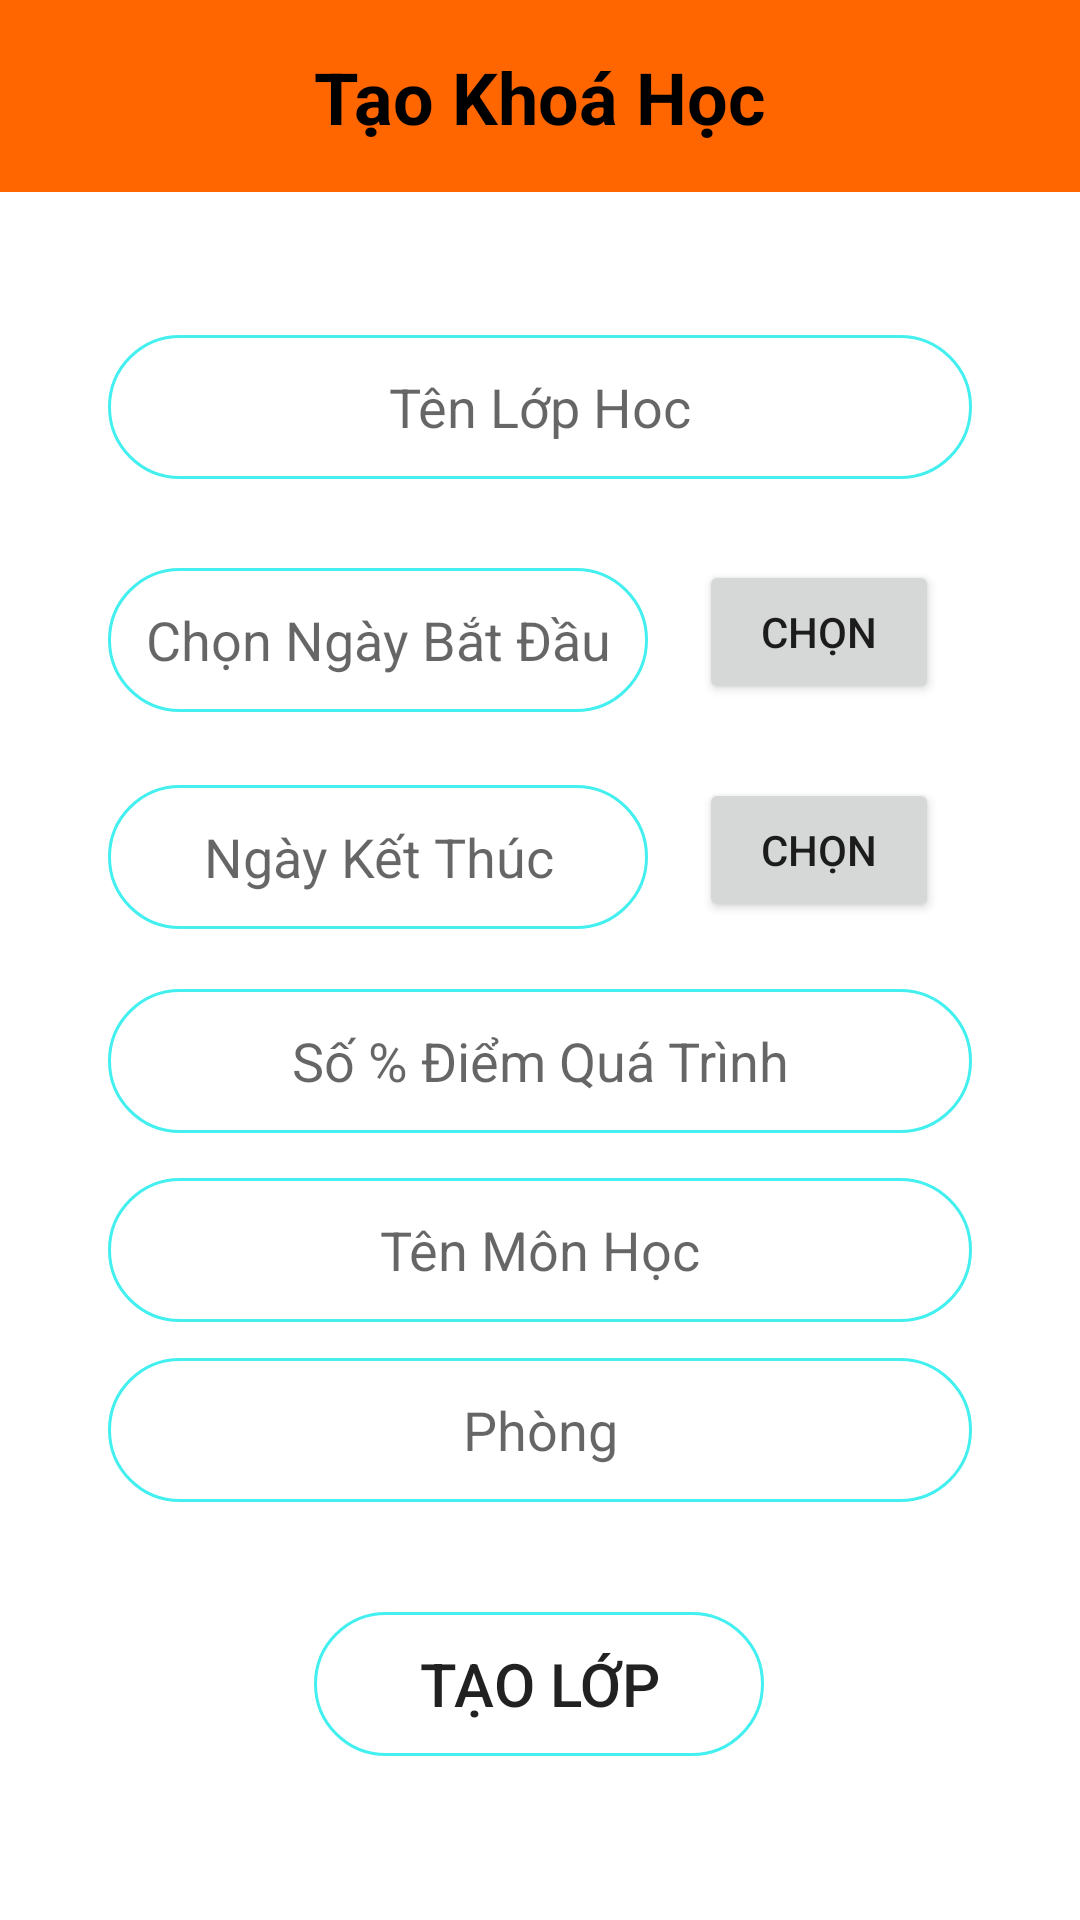

Layout XML and referenced resources for this Android screen:
<!-- AndroidManifest.xml: application theme Theme.AppDiemDanh -->
<!-- res/layout/activity_create_class.xml -->
<?xml version="1.0" encoding="utf-8"?>
<androidx.constraintlayout.widget.ConstraintLayout xmlns:android="http://schemas.android.com/apk/res/android"
    xmlns:app="http://schemas.android.com/apk/res-auto"
    xmlns:tools="http://schemas.android.com/tools"
    android:layout_width="match_parent"
    android:layout_height="match_parent"
    tools:context=".CreateClassActivity">


    <ImageView
        android:id="@+id/imageView3"
        android:layout_width="match_parent"
        android:layout_height="0dp"
        android:scaleType="centerCrop"
        android:src="@drawable/orange"
        app:layout_constraintBottom_toBottomOf="parent"
        app:layout_constraintEnd_toEndOf="parent"
        app:layout_constraintHeight_percent=".1"
        app:layout_constraintStart_toStartOf="parent"
        app:layout_constraintTop_toTopOf="parent"
        app:layout_constraintVertical_bias="0" />

    <TextView
        android:id="@+id/textView2"
        android:layout_width="wrap_content"
        android:layout_height="wrap_content"
        android:text="Tạo Khoá Học"
        android:textColor="@color/black"
        android:textStyle="bold"
        android:textSize="24sp"
        app:layout_constraintBottom_toBottomOf="@+id/imageView3"
        app:layout_constraintEnd_toEndOf="@+id/imageView3"
        app:layout_constraintStart_toStartOf="parent"
        app:layout_constraintTop_toTopOf="parent" />

    <EditText
        android:id="@+id/TenLop"
        android:layout_width="0dp"
        android:layout_height="wrap_content"
        android:background="@drawable/drawable_border"
        android:drawablePadding="10dp"
        android:hint="Tên Lớp Hoc"
        android:minHeight="48dp"
        android:paddingTop="10dp"
        android:paddingBottom="10dp"
        android:textAlignment="center"
        app:layout_constraintBottom_toBottomOf="parent"
        app:layout_constraintEnd_toEndOf="parent"
        app:layout_constraintHorizontal_bias=".5"
        app:layout_constraintStart_toStartOf="parent"
        app:layout_constraintTop_toBottomOf="@+id/imageView3"
        app:layout_constraintVertical_bias=".09"
        app:layout_constraintWidth_percent=".8" />


    <Button
        android:id="@+id/btn_ngayBD"
        android:layout_width="80dp"
        android:layout_height="wrap_content"
        android:layout_marginRight="30dp"
        android:text="Chọn"
        app:layout_constraintBottom_toTopOf="@+id/NgayKetThuc"
        app:layout_constraintEnd_toEndOf="parent"
        app:layout_constraintStart_toEndOf="@+id/NgayBatDau"
        app:layout_constraintTop_toBottomOf="@+id/TenLop" />

    <EditText
        android:id="@+id/NgayBatDau"
        android:layout_width="0dp"
        android:layout_height="wrap_content"
        android:background="@drawable/drawable_border"
        android:drawablePadding="10dp"
        android:hint="Chọn Ngày Bắt Đầu"
        android:inputType="date"
        android:minHeight="48dp"
        android:paddingTop="10dp"
        android:paddingBottom="10dp"
        android:textAlignment="center"
        android:textSize="18sp"
        app:layout_constraintBottom_toBottomOf="parent"
        app:layout_constraintEnd_toEndOf="parent"
        app:layout_constraintHorizontal_bias="0.2"
        app:layout_constraintStart_toStartOf="parent"
        app:layout_constraintTop_toBottomOf="@+id/TenLop"
        app:layout_constraintVertical_bias="0.069"
        app:layout_constraintWidth_percent=".5" />

    <Button
        android:id="@+id/btn_ngayKT"
        android:layout_width="80dp"
        android:layout_height="wrap_content"
        android:layout_marginRight="30dp"
        android:text="Chọn"
        app:layout_constraintBottom_toTopOf="@+id/Diem"
        app:layout_constraintEnd_toEndOf="parent"
        app:layout_constraintStart_toEndOf="@+id/NgayKetThuc"
        app:layout_constraintTop_toBottomOf="@+id/NgayBatDau" />

    <EditText
        android:id="@+id/NgayKetThuc"
        android:layout_width="0dp"
        android:layout_height="wrap_content"
        android:background="@drawable/drawable_border"
        android:drawablePadding="10dp"
        android:hint="Ngày Kết Thúc"
        android:inputType="datetime"
        android:minHeight="48dp"
        android:paddingTop="10dp"
        android:paddingBottom="10dp"
        android:textAlignment="center"
        android:textSize="18sp"
        app:layout_constraintBottom_toBottomOf="parent"
        app:layout_constraintEnd_toEndOf="parent"
        app:layout_constraintHorizontal_bias="0.2"
        app:layout_constraintStart_toStartOf="parent"
        app:layout_constraintTop_toBottomOf="@+id/NgayBatDau"
        app:layout_constraintVertical_bias="0.069"
        app:layout_constraintWidth_percent=".5" />

    <EditText
        android:id="@+id/Diem"
        android:layout_width="0dp"
        android:layout_height="wrap_content"
        android:background="@drawable/drawable_border"
        android:drawablePadding="10dp"
        android:hint="Số % Điểm Quá Trình"

        android:minHeight="48dp"
        android:paddingTop="10dp"
        android:paddingBottom="10dp"
        android:textAlignment="center"
        app:layout_constraintBottom_toBottomOf="parent"
        app:layout_constraintEnd_toEndOf="parent"
        app:layout_constraintHorizontal_bias=".5"
        app:layout_constraintStart_toStartOf="parent"
        app:layout_constraintTop_toBottomOf="@+id/NgayKetThuc"
        app:layout_constraintVertical_bias=".07"
        app:layout_constraintWidth_percent=".8" />

    <EditText
        android:id="@+id/MonHoc"
        android:layout_width="0dp"
        android:layout_height="wrap_content"
        android:background="@drawable/drawable_border"
        android:drawablePadding="10dp"
        android:hint="Tên Môn Học"

        android:minHeight="48dp"
        android:paddingTop="10dp"
        android:paddingBottom="10dp"
        android:textAlignment="center"
        app:layout_constraintBottom_toBottomOf="parent"
        app:layout_constraintEnd_toEndOf="parent"
        app:layout_constraintHorizontal_bias=".5"
        app:layout_constraintStart_toStartOf="parent"
        app:layout_constraintTop_toBottomOf="@+id/Diem"
        app:layout_constraintVertical_bias=".07"
        app:layout_constraintWidth_percent=".8" />

    <EditText
        android:id="@+id/Phong"
        android:layout_width="0dp"
        android:layout_height="wrap_content"
        android:background="@drawable/drawable_border"
        android:drawablePadding="10dp"
        android:hint="Phòng"

        android:minHeight="48dp"
        android:paddingTop="10dp"
        android:paddingBottom="10dp"
        android:textAlignment="center"
        app:layout_constraintBottom_toBottomOf="parent"
        app:layout_constraintEnd_toEndOf="parent"
        app:layout_constraintHorizontal_bias=".5"
        app:layout_constraintStart_toStartOf="parent"
        app:layout_constraintTop_toBottomOf="@+id/MonHoc"
        app:layout_constraintVertical_bias=".08"
        app:layout_constraintWidth_percent=".8" />

    <Button
        android:id="@+id/btn_TaoLopHoc"
        android:layout_width="150dp"
        android:layout_height="wrap_content"
        android:background="@drawable/drawable_border"
        android:text="Tạo Lớp"
        android:textSize="20sp"
        app:layout_constraintBottom_toBottomOf="parent"
        app:layout_constraintEnd_toEndOf="parent"
        app:layout_constraintHorizontal_bias="0.498"
        app:layout_constraintStart_toStartOf="parent"
        app:layout_constraintTop_toBottomOf="@+id/Phong"
        app:layout_constraintVertical_bias="0.401" />
</androidx.constraintlayout.widget.ConstraintLayout>
<!-- resources referenced by this layout -->
<resources>
  <color name="black">#FF000000</color>
  <!-- drawable drawable_border (drawable-v24) -->
  <?xml version="1.0" encoding="utf-8"?>
  <shape android:shape="rectangle" xmlns:android="http://schemas.android.com/apk/res/android">
      <stroke android:color="#43EFEF"
          android:width="1dp"></stroke>
          <corners android:radius="100dp"></corners>
  </shape>
  <!-- drawable orange (drawable) -->
  <?xml version="1.0" encoding="utf-8"?>
  <shape xmlns:android="http://schemas.android.com/apk/res/android">
      <solid
          android:color="#FF6600">
      </solid>
  </shape>
  <style name="Theme.AppDiemDanh" parent="Theme.MaterialComponents.DayNight.NoActionBar">
          
          <item name="colorPrimary">@color/purple_500</item>
          <item name="colorPrimaryVariant">@color/purple_700</item>
          <item name="colorOnPrimary">@color/white</item>
          
          <item name="colorSecondary">@color/teal_200</item>
          <item name="colorSecondaryVariant">@color/teal_700</item>
          <item name="colorOnSecondary">@color/black</item>
          
          <item name="android:statusBarColor" tools:targetApi="l">?attr/colorPrimaryVariant</item>
          
      </style>
  <color name="purple_500">#43efef</color>
  <color name="purple_700">#FF3700B3</color>
  <color name="white">#FFFFFF</color>
  <color name="teal_200">#17558C</color>
  <color name="teal_700">#FF018786</color>
</resources>
